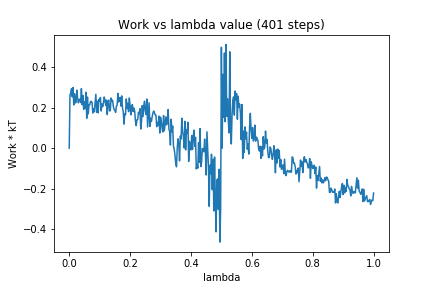

The file beside this chart, header and first rows:
0, 0.0
1, 0.2606
2, 0.2749
3, 0.2938
4, 0.2536
5, 0.2996
6, 0.2134
7, 0.2685
8, 0.2241
9, 0.2253
10, 0.287
11, 0.2494
12, 0.2241
13, 0.2385
14, 0.2426
15, 0.2256
16, 0.2946
17, 0.2147
18, 0.2604
19, 0.1916
20, 0.2293
21, 0.1954
22, 0.2761
23, 0.1476
24, 0.2523
25, 0.1694
26, 0.2149
27, 0.2139
28, 0.23
29, 0.2315
30, 0.2264
31, 0.1734
32, 0.194
33, 0.1801
34, 0.2214
35, 0.2661
36, 0.1767
37, 0.2326
38, 0.1742
39, 0.2413
40, 0.2326
41, 0.2508
42, 0.1836
43, 0.2182
44, 0.2053
45, 0.2242
46, 0.2529
47, 0.2383
48, 0.2112
49, 0.2375
50, 0.1657
51, 0.231
52, 0.2377
53, 0.1845
54, 0.1848
55, 0.2478
56, 0.2338
57, 0.2364
58, 0.2056
59, 0.1908
60, 0.1872
... 340 more rows
